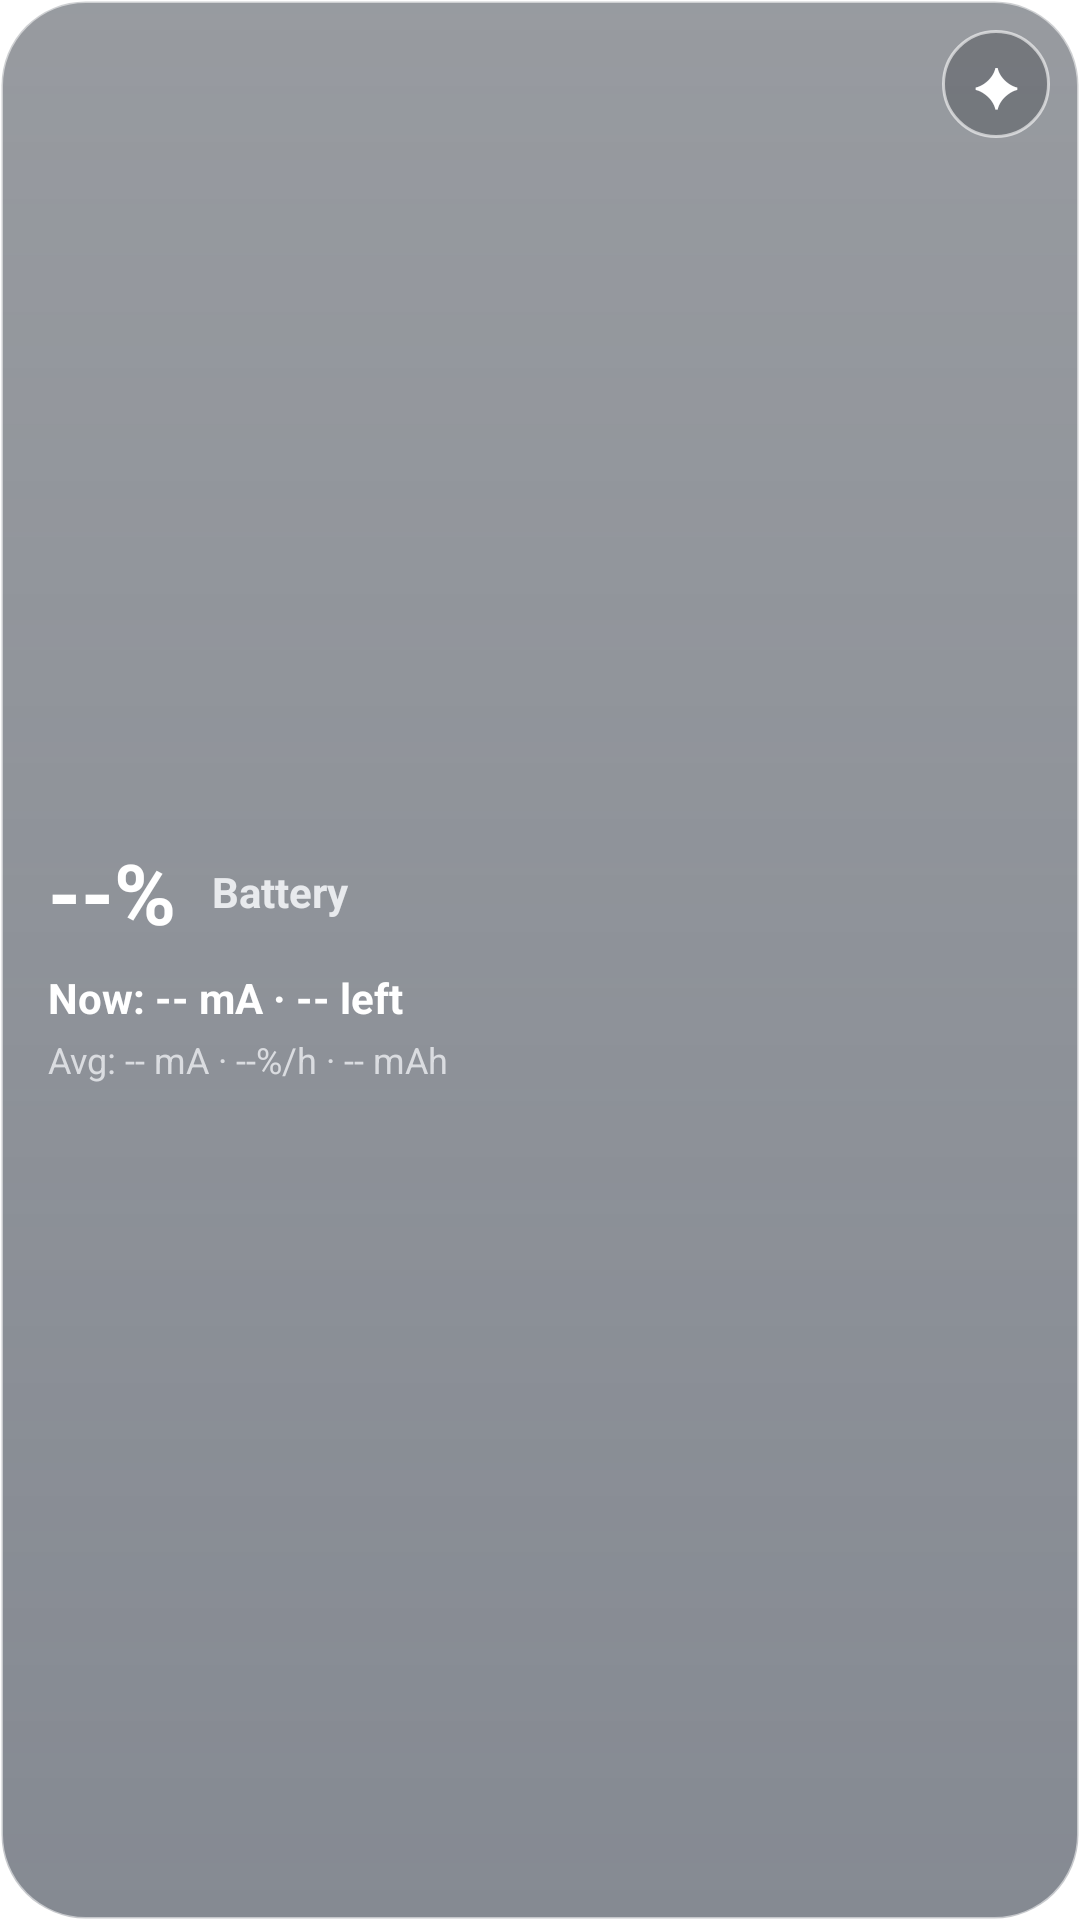

Produce the Android XML layout that renders to this screen, including the resource entries it uses.
<!-- AndroidManifest.xml: application theme AppTheme -->
<!-- res/layout/widget_battery_compact_glass.xml -->
<?xml version="1.0" encoding="utf-8"?>
<FrameLayout xmlns:android="http://schemas.android.com/apk/res/android" android:id="@+id/battery_widget_root" android:layout_width="match_parent" android:layout_height="match_parent" android:background="@drawable/battery_widget_glass"><include layout="@layout/widget_battery_compact_content" /></FrameLayout>
<!-- res/layout/widget_battery_compact_content.xml (included above) -->
<?xml version="1.0" encoding="utf-8"?>
<FrameLayout xmlns:android="http://schemas.android.com/apk/res/android"
    android:layout_width="match_parent"
    android:layout_height="match_parent">

    <LinearLayout
        android:layout_width="match_parent"
        android:layout_height="match_parent"
        android:orientation="vertical"
        android:gravity="center_vertical"
        android:paddingStart="16dp"
        android:paddingTop="14dp"
        android:paddingEnd="54dp"
        android:paddingBottom="14dp">

        <LinearLayout
            android:layout_width="match_parent"
            android:layout_height="wrap_content"
            android:orientation="horizontal"
            android:gravity="center_vertical">
            <TextView
                android:id="@+id/battery_widget_percent"
                android:layout_width="wrap_content"
                android:layout_height="wrap_content"
                android:text="--%"
                android:textColor="#FFFFFFFF"
                android:textStyle="bold"
                android:textSize="28sp" />
            <TextView
                android:id="@+id/battery_widget_state"
                android:layout_width="0dp"
                android:layout_height="wrap_content"
                android:layout_weight="1"
                android:layout_marginStart="12dp"
                android:text="Battery"
                android:textColor="#FFE8EAED"
                android:textStyle="bold"
                android:textSize="14sp"
                android:maxLines="1"
                android:ellipsize="end" />
        </LinearLayout>

        <TextView
            android:id="@+id/battery_widget_line1"
            android:layout_width="match_parent"
            android:layout_height="wrap_content"
            android:layout_marginTop="7dp"
            android:text="Now: -- mA · -- left"
            android:textColor="#FFFFFFFF"
            android:textStyle="bold"
            android:textSize="14sp"
            android:maxLines="1"
            android:ellipsize="end" />

        <TextView
            android:id="@+id/battery_widget_line2"
            android:layout_width="match_parent"
            android:layout_height="wrap_content"
            android:layout_marginTop="3dp"
            android:text="Avg: -- mA · --%/h · -- mAh"
            android:textColor="#FFDADCE0"
            android:textSize="12sp"
            android:maxLines="2"
            android:ellipsize="end" />
    </LinearLayout>

    <TextView
        android:id="@+id/battery_widget_style"
        android:layout_width="36dp"
        android:layout_height="36dp"
        android:layout_gravity="top|end"
        android:layout_marginTop="10dp"
        android:layout_marginEnd="10dp"
        android:background="@drawable/battery_widget_style_button"
        android:gravity="center"
        android:text="✦"
        android:textColor="#FFFFFFFF"
        android:textSize="18sp"
        android:contentDescription="Change battery widget style" />
</FrameLayout>
<!-- resources referenced by this layout -->
<resources>
  <!-- drawable battery_widget_glass (drawable) -->
  <?xml version="1.0" encoding="utf-8"?>
  <shape xmlns:android="http://schemas.android.com/apk/res/android" android:shape="rectangle">
      <gradient android:startColor="#99343C4A" android:endColor="#77212833" android:angle="90" />
      <corners android:radius="28dp" />
      <stroke android:width="1dp" android:color="#88FFFFFF" />
  </shape>
  <!-- drawable battery_widget_style_button (drawable) -->
  <?xml version="1.0" encoding="utf-8"?>
  <shape xmlns:android="http://schemas.android.com/apk/res/android" android:shape="oval">
      <solid android:color="#5530333A" />
      <stroke android:width="1dp" android:color="#99FFFFFF" />
      <size android:width="34dp" android:height="34dp" />
  </shape>
</resources>
